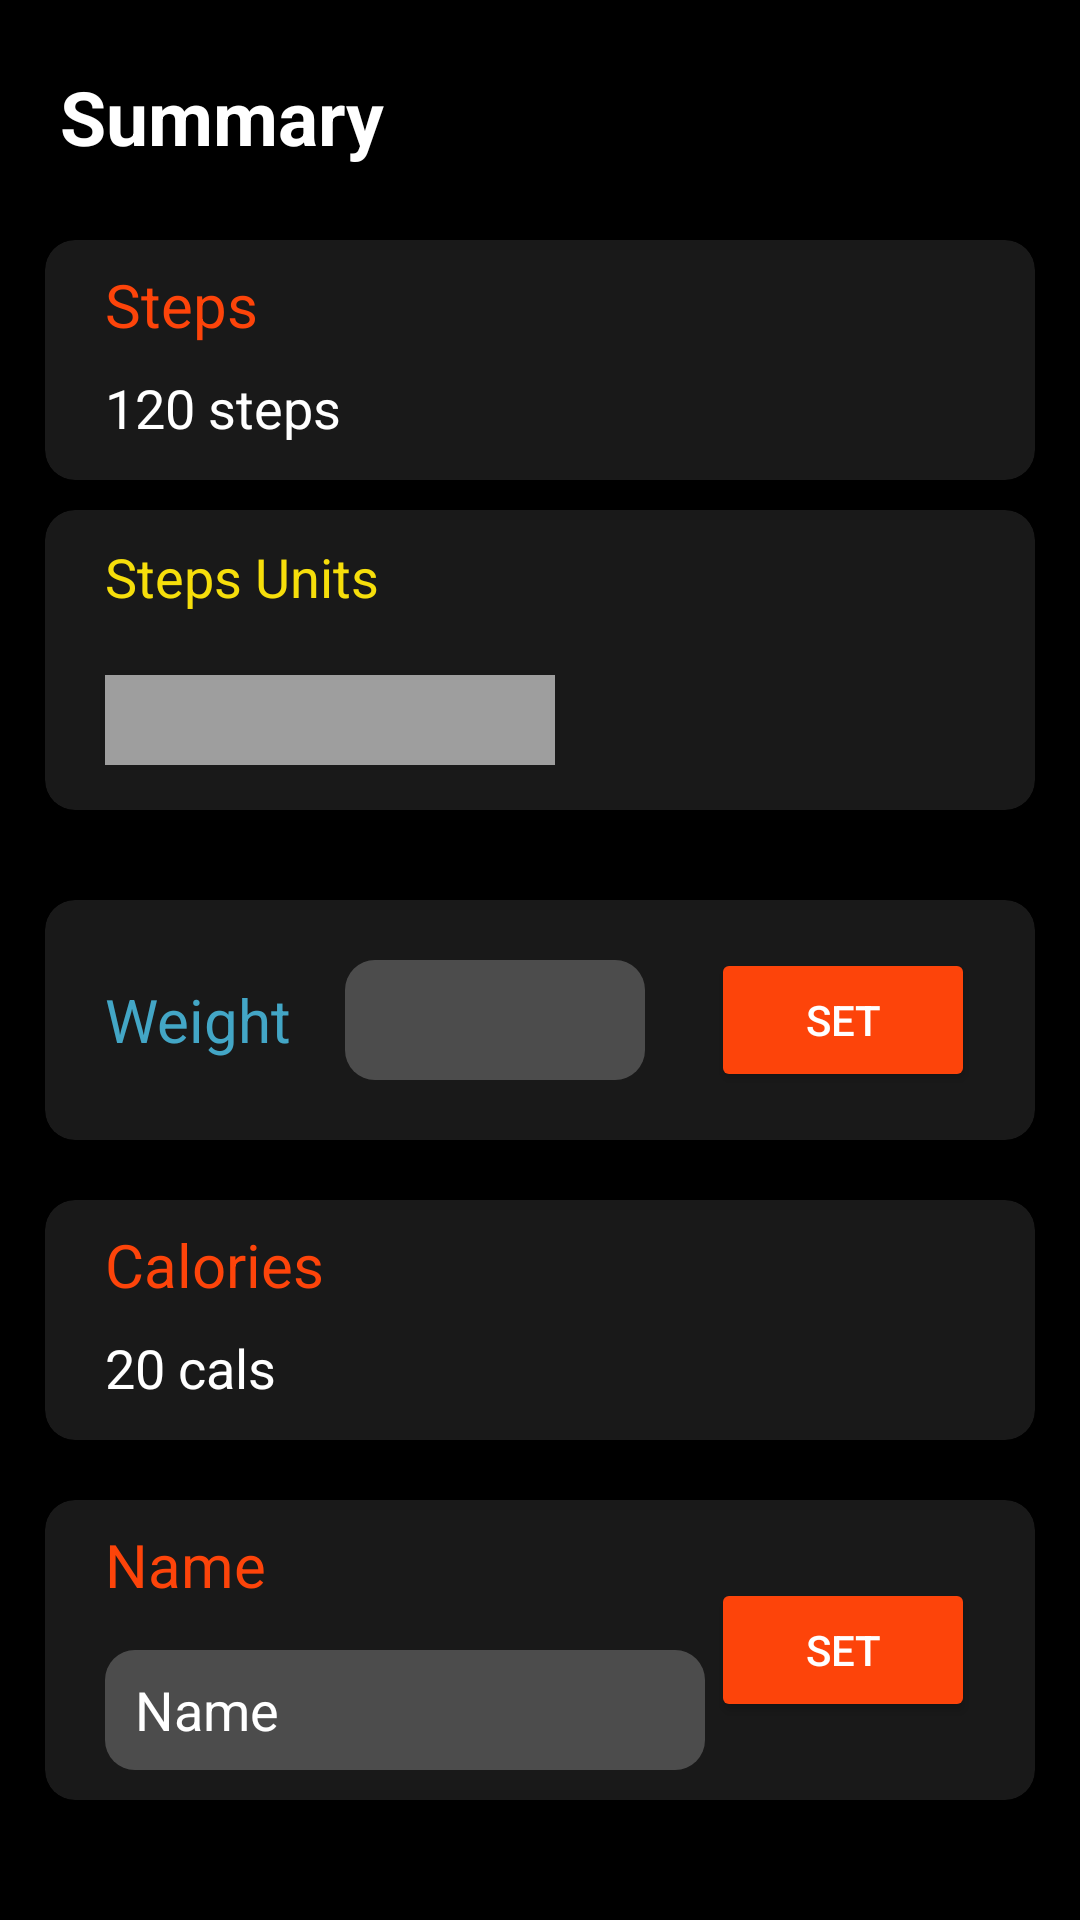

Android layout source for this screen:
<!-- AndroidManifest.xml: application theme Theme.SMD_ProjectLightTheme -->
<!-- res/layout/fragment_settings.xml -->
<?xml version="1.0" encoding="utf-8"?>
<FrameLayout xmlns:android="http://schemas.android.com/apk/res/android"
    xmlns:tools="http://schemas.android.com/tools"
    android:layout_width="match_parent"
    android:layout_height="match_parent"
    xmlns:app="http://schemas.android.com/apk/res-auto"
    android:background="@color/black"
    tools:context=".SettingsFrag">


    <TextView
        android:layout_width="wrap_content"
        android:layout_height="wrap_content"
        android:text="@string/summary"
        android:textStyle="bold"
        android:textColor="@color/white"
        android:layout_marginTop="22dp"
        android:layout_marginStart="20dp"
        android:textSize="25sp"/>

    <LinearLayout
        android:layout_marginHorizontal="15dp"
        android:layout_marginTop="80dp"
        android:orientation="vertical"
        android:layout_width="match_parent"
        android:layout_height="wrap_content">

        <androidx.cardview.widget.CardView
            app:cardCornerRadius="10dp"
            app:cardBackgroundColor="@color/Greyish"
            android:padding="4dp"
            android:layout_width="match_parent"
            android:layout_height="80dp">

            <TextView
                android:layout_marginStart="20dp"
                android:layout_marginTop="8dp"
                android:textSize="20sp"
                android:text="Steps"
                android:textColor="#FD440A"
                android:layout_width="wrap_content"
                android:layout_height="wrap_content"/>


            <TextView
                android:id="@+id/SettingsStepDisplayId"
                android:text="120 steps"
                android:textColor="@color/white"
                android:layout_marginStart="20dp"
                android:layout_marginBottom="12dp"
                android:textSize="18sp"
                android:layout_gravity="bottom"
                android:layout_width="wrap_content"
                android:layout_height="wrap_content"/>


        </androidx.cardview.widget.CardView>

        <androidx.cardview.widget.CardView
            app:cardCornerRadius="10dp"
            app:cardBackgroundColor="@color/Greyish"
            android:layout_marginTop="10dp"
            android:padding="4dp"
            android:layout_width="match_parent"
            android:layout_height="100dp">

            <TextView
                android:textColor="#F6DE0B"
                android:text="Steps Units"
                android:textSize="18sp"
                android:layout_marginTop="10dp"
                android:layout_marginStart="20dp"
                android:layout_width="wrap_content"
                android:layout_height="wrap_content"/>

            <Spinner
                android:id="@+id/SpinnerId"
                android:background="#9E9E9E"
                android:layout_width="150dp"
                android:layout_marginBottom="15dp"
                android:layout_marginStart="20dp"
                android:layout_gravity="bottom"
                android:layout_height="30dp"/>


        </androidx.cardview.widget.CardView>

        <androidx.cardview.widget.CardView

            app:cardBackgroundColor="@color/Greyish"
            app:cardCornerRadius="10dp"
            android:layout_marginTop="30dp"
            android:padding="4dp"
            android:layout_marginBottom="20dp"
            android:layout_width="match_parent"
            android:layout_height="80dp">

            <TextView
                android:layout_marginStart="20dp"
                android:layout_gravity="center_vertical"
                android:textColor="@color/lightBlue"
                android:textSize="20sp"
                android:text="Weight"
                android:layout_width="wrap_content"
                android:layout_height="wrap_content"/>

            <EditText
                android:textColor="@color/white"
                android:padding="8dp"
                android:id="@+id/WeightInputSystemId"
                android:layout_gravity="center_vertical"
                android:layout_marginStart="100dp"
                android:background="@drawable/input_box"
                android:layout_width="100dp"
                android:layout_height="40dp"/>

            <Button
                android:id="@+id/setWeightBtnId"
                android:layout_marginEnd="20dp"
                android:layout_gravity="end|center_vertical"
                android:text="Set"
                android:backgroundTint="#FD440A"
                android:textColor="@color/white"
                android:layout_width="wrap_content"
                android:layout_height="wrap_content"/>


        </androidx.cardview.widget.CardView>

        <androidx.cardview.widget.CardView
            app:cardCornerRadius="10dp"
            app:cardBackgroundColor="@color/Greyish"
            android:padding="4dp"
            android:layout_marginBottom="20dp"
            android:layout_width="match_parent"
            android:layout_height="80dp">

            <TextView
                android:layout_marginStart="20dp"
                android:layout_marginTop="8dp"
                android:textSize="20sp"
                android:text="Calories"
                android:textColor="#FD440A"
                android:layout_width="wrap_content"
                android:layout_height="wrap_content"/>


            <TextView

                android:id="@+id/CaloriesDisplayId"
                android:text="20 cals"
                android:textColor="@color/white"
                android:layout_marginStart="20dp"
                android:layout_marginBottom="12dp"
                android:textSize="18sp"
                android:layout_gravity="bottom"
                android:layout_width="wrap_content"
                android:layout_height="wrap_content"/>


        </androidx.cardview.widget.CardView>


        <androidx.cardview.widget.CardView
            app:cardCornerRadius="10dp"
            app:cardBackgroundColor="@color/Greyish"
            android:padding="4dp"
            android:layout_width="match_parent"
            android:layout_height="100dp">

            <TextView
                android:layout_marginStart="20dp"
                android:layout_marginTop="8dp"
                android:textSize="20sp"
                android:text="Name"
                android:textColor="#FD440A"
                android:layout_width="wrap_content"
                android:layout_height="wrap_content"/>


            <EditText

                android:background="@drawable/input_box"
                android:id="@+id/PersonNameId"
                android:hint="Name"
                android:textColorHint="@color/white"
                android:paddingHorizontal="10dp"
                android:textColor="@color/white"
                android:layout_marginStart="20dp"
                android:layout_marginBottom="12dp"
                android:textSize="18sp"
                android:layout_marginTop="50dp"
                android:layout_width="200dp"
                android:layout_height="40dp"/>

            <Button
                android:id="@+id/setNameSettingsId"
                android:layout_marginEnd="20dp"
                android:layout_gravity="end|center_vertical"
                android:text="Set"
                android:backgroundTint="#FD440A"
                android:textColor="@color/white"
                android:layout_width="wrap_content"
                android:layout_height="wrap_content"/>


        </androidx.cardview.widget.CardView>




    </LinearLayout>

</FrameLayout>
<!-- resources referenced by this layout -->
<resources>
  <color name="Greyish">#191919</color>
  <color name="black">#FF000000</color>
  <color name="lightBlue">#43A6C6</color>
  <color name="white">#FFFFFFFF</color>
  <!-- drawable input_box (drawable) -->
  <?xml version="1.0" encoding="utf-8"?>
  <shape android:shape="rectangle" xmlns:android="http://schemas.android.com/apk/res/android">
  
      <solid android:color="#80808080"/>
      <corners android:radius="10dp"/>
  
  </shape>
  <string name="summary">Summary</string>
  <style name="Theme.SMD_ProjectLightTheme" parent="Theme.MaterialComponents.DayNight.DarkActionBar">
          
          <item name="colorPrimary">@color/black</item>
          <item name="colorPrimaryVariant">@color/black</item>
          <item name="colorOnPrimary">@color/white</item>
          
          <item name="colorSecondary">@color/teal_200</item>
          <item name="colorSecondaryVariant">@color/teal_700</item>
          <item name="colorOnSecondary">@color/black</item>
          
          <item name="android:statusBarColor" tools:targetApi="l">@color/black</item>
          
      </style>
  <color name="teal_200">#FF03DAC5</color>
  <color name="teal_700">#FF018786</color>
</resources>
